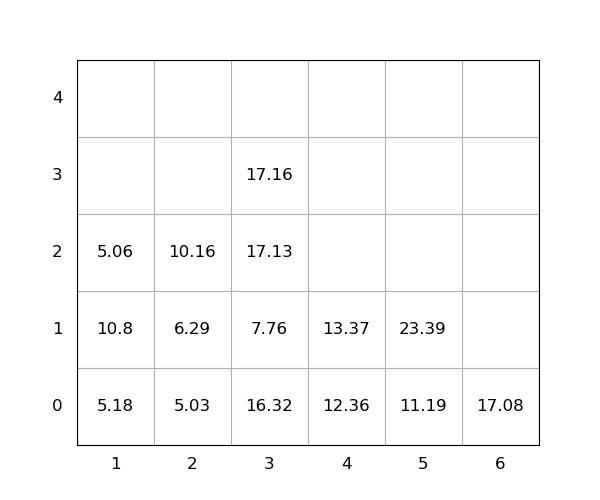

The table this chart was drawn from, first rows:
idx, loc_x, loc_y, loc_z, weight, group, score, seq, reloc, size(ft)
1, 5, 0, 0, 11.19, 0, 11.19, 0, 0, 20
2, 3, 0, 0, 16.32, 0, 16.32, 0, 1.0, 20
3, 1, 0, 0, 5.18, 0, 5.18, 0, 1.0, 20
4, 6, 0, 0, 17.08, 0, 17.08, 0, 0, 20
5, 1, 0, 1, 10.8, 0, 10.8, 0, 1.0, 20
6, 1, 0, 2, 5.06, 0, 5.06, 1, 1.0, 20
7, 5, 0, 1, 23.39, 0, 23.39, 2, 1.0, 20
8, 2, 0, 0, 5.03, 0, 5.03, 3, 1.0, 20
9, 4, 0, 0, 12.36, 0, 12.36, 4, 0, 20
10, 3, 0, 1, 7.76, 0, 7.76, 5, 1.0, 20
11, 2, 0, 1, 6.29, 0, 6.29, 6, 1.0, 20
12, 2, 0, 2, 10.16, 0, 10.16, 7, 1.0, 20
13, 3, 0, 2, 17.13, 0, 17.13, 8, 1.0, 20
14, 4, 0, 1, 13.37, 0, 13.37, 9, 1.0, 20
15, 3, 0, 3, 17.16, 0, 17.16, 10, 1.0, 20
